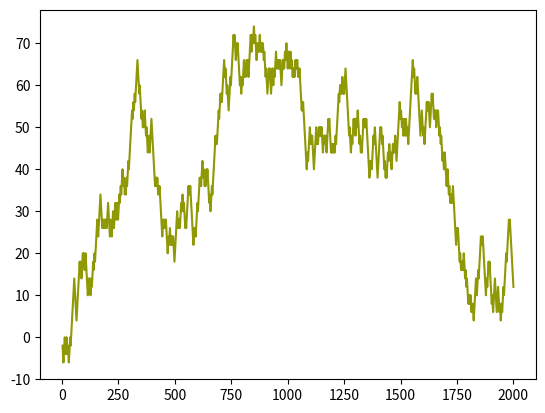

Python code for this plot:
import matplotlib.pyplot as plt
import numpy as np



n = 1000

x = np.zeros(n)
y = np.zeros(n)

for i in range(n):
    random_int = np.random.randint(1,3)
    if random_int == 1:
        x[i] = x[i-1]+2
        y[i] = y[i-1]+2
    elif random_int == 2:
        x[i] = x[i-1]+2
        y[i] = y[i-1]-2
    elif random_int == 3:
        x[i] = x[i-1]
        y[i] = y[i-1]-2
    elif random_int ==4:
        x[i] = x[i-1]+1
        y[i] = y[i-1]-2


    print(x[i], y[i])
                
    

plt.plot(x, y, c='xkcd:baby poop green')
plt.show()
